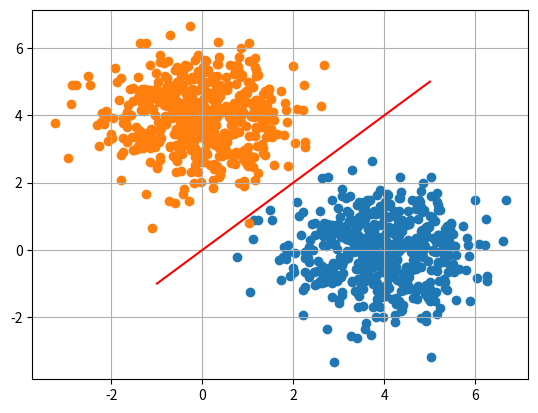

Python code for this plot: (Note: this script raises an exception after producing the figure.)
import numpy as np
import matplotlib.pyplot as plt
import scipy.special as sp

rng = np.random.default_rng()

A = 4
s0 = np.array([1,0]).reshape(2,1)
s1 = np.array([0,1]).reshape(2,1)

num_samples = 500
N_var = rng.normal(size=(2, num_samples))

y_s0 = A*s0 + N_var
y_s1 = A*s1 + N_var

# Condition is x^ = s0 if y>x, x^ = s1 if y<x
plt.scatter(y_s0[0], y_s0[1])
plt.scatter(y_s1[0], y_s1[1])
plt.plot(np.linspace(-1, A+1, 100), np.linspace(-1, A+1, 100), color='red')
plt.grid()

plt.savefig('../../figs/chapter5/biv_scatter.pdf')
plt.savefig('../../figs/chapter5/biv_scatter.png')

plt.show()
plt.close()

num_samples = 1000000
max_snr = 10
snr_db = np.arange(0, max_snr+1)
p_error_est = []
p_error_th = []
for i in snr_db:
    N_var = rng.normal(size=(2, num_samples))
    snr = 10**(0.1*i)
    y_var = snr*s0 + N_var
    p_error_val_est = np.count_nonzero(np.where(y_var[0] < y_var[1], 1, 0))/num_samples
    p_error_est[i] = p_error_val_est
    p_error_val_th = 0.5*sp.erfc(snr/2)
    p_error_th[i] = p_error_val_th

plt.semilogy(snr_db, p_error_est, 'o')
plt.semilogy(snr_db, p_error_th)
plt.grid()
plt.xlabel('$SNR_{dB}$')
plt.ylabel('$P_e(SNR_{dB})$')
plt.legend(["Numerical","Theory"])

plt.savefig('../../figs/chapter5/pe_vs_snr.pdf')
plt.savefig('../../figs/chapter5/pe_vs_snr.png')

plt.show()